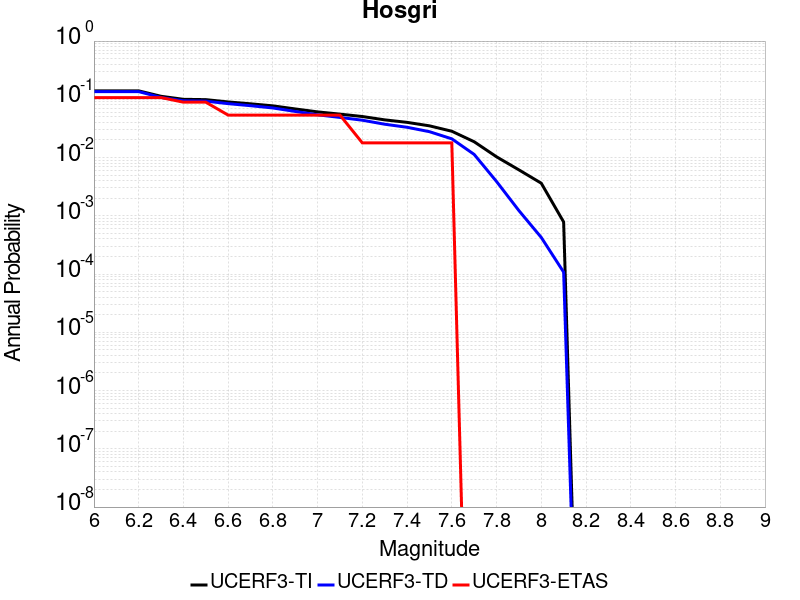

Source data for this figure (header and first rows):
Magnitude, UCERF3-TI Prob, UCERF3-TD Prob, UCERF3-ETAS Prob
6.0, 0.1397, 0.1356, 0.1071
6.1, 0.1397, 0.1356, 0.1071
6.2, 0.1397, 0.1356, 0.1071
6.3, 0.1127, 0.1075, 0.1071
6.4, 0.1, 0.09443, 0.08929
6.5, 0.09874, 0.09312, 0.08929
6.6, 0.09011, 0.08424, 0.05357
6.7, 0.08374, 0.0777, 0.05357
6.8, 0.07722, 0.07101, 0.05357
6.9, 0.06834, 0.0619, 0.05357
7.0, 0.06085, 0.05421, 0.05357
7.1, 0.05565, 0.04889, 0.05357
7.2, 0.05065, 0.04378, 0.01786
7.3, 0.04439, 0.03736, 0.01786
7.4, 0.04021, 0.0331, 0.01786
7.5, 0.03505, 0.02782, 0.01786
7.6, 0.02831, 0.02096, 0.01786
7.7, 0.01868, 0.01132, 0.0
7.8, 0.01031, 0.003881, 0.0
7.9, 0.006148, 0.001229, 0.0
8.0, 0.003627, 4.2517795E-4, 0.0
8.1, 7.841067E-4, 1.0794174E-4, 0.0
